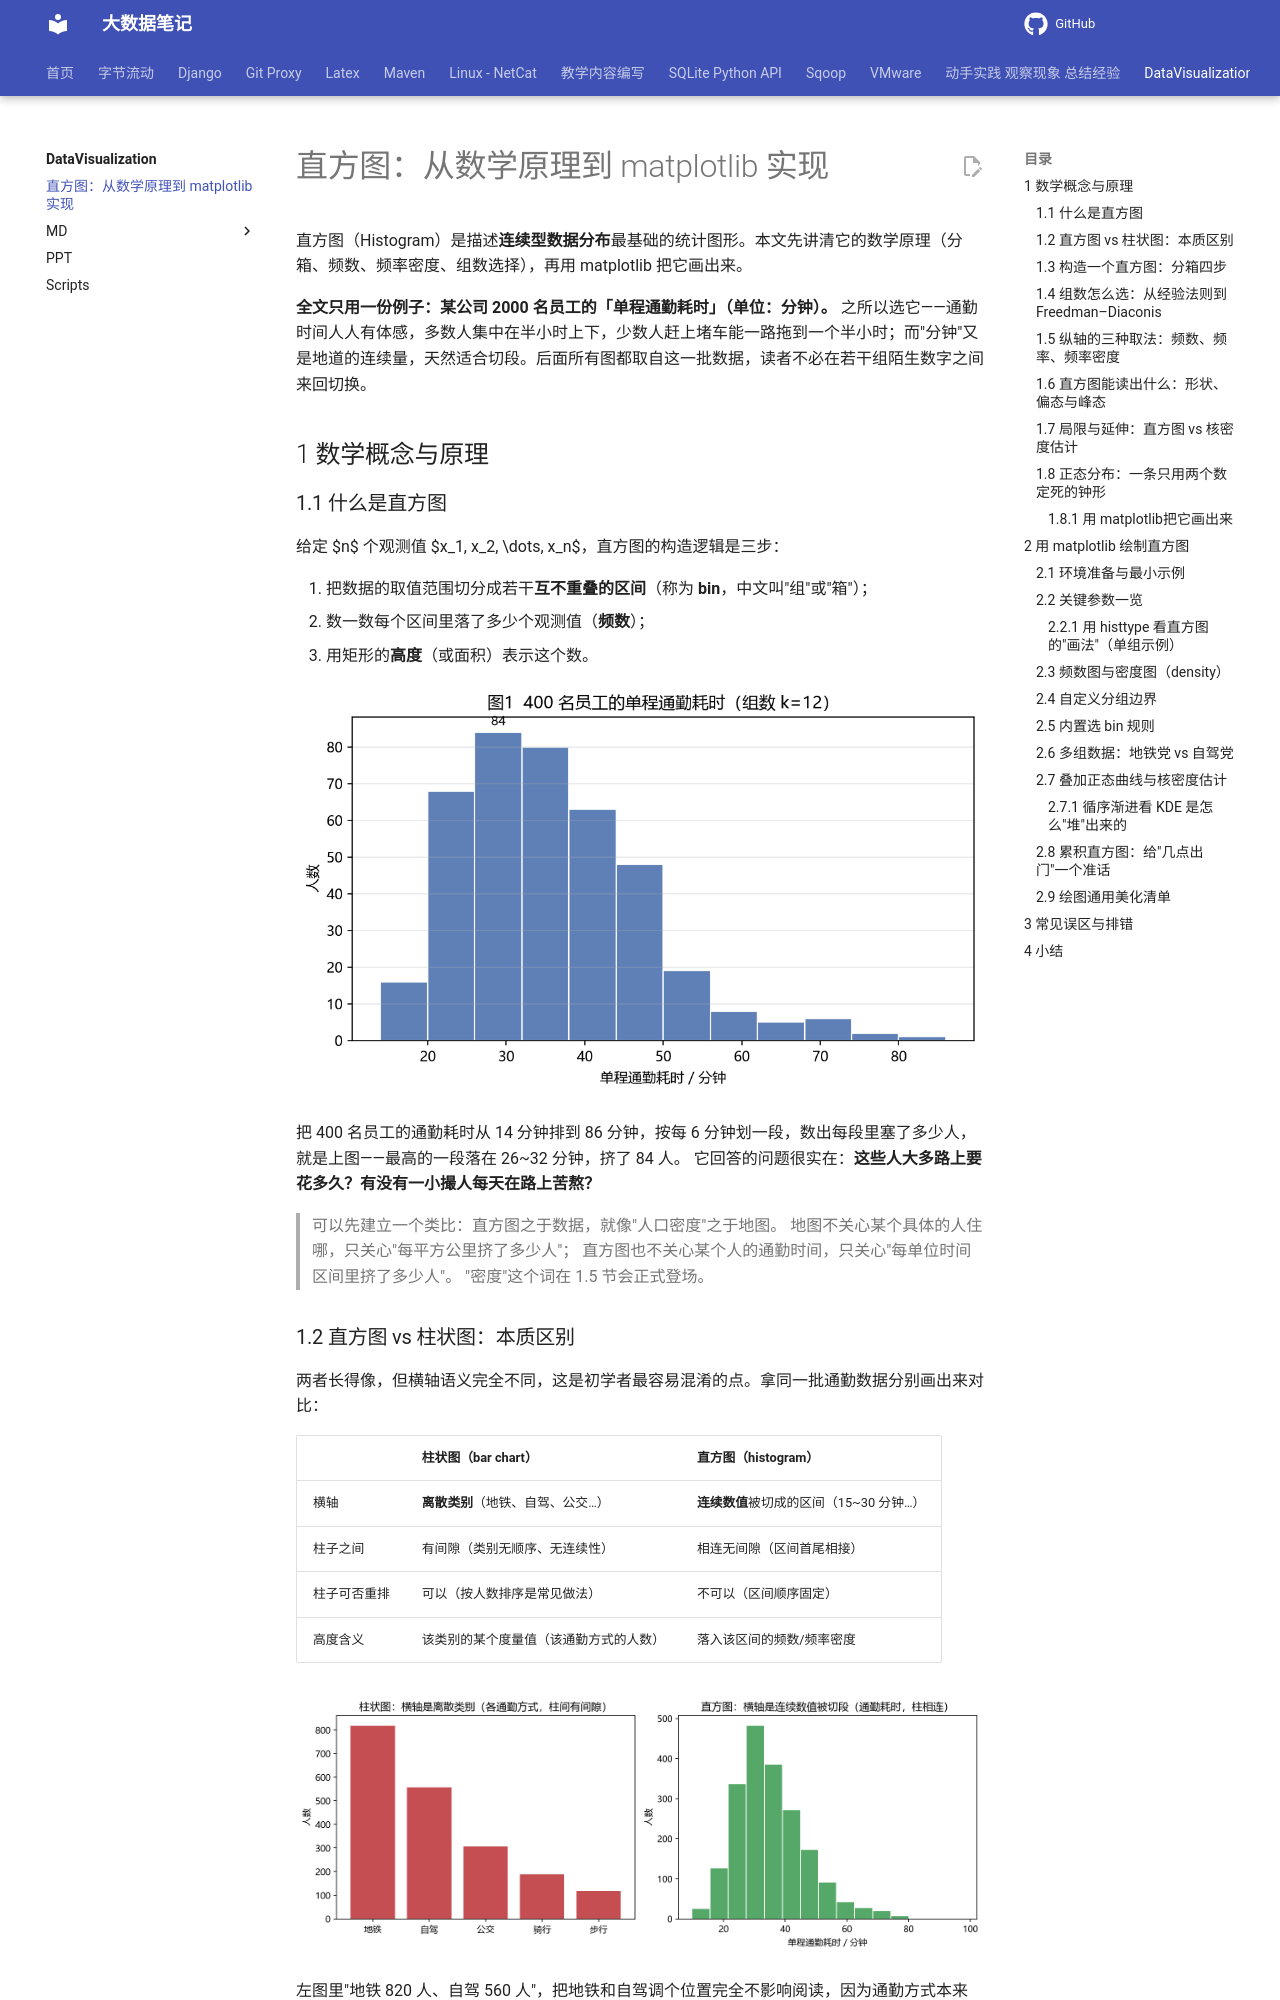

repository: QingYuanQu/studybigdata · page: DataVisualization/histogram/index.html · generator: mkdocs

---
marp: true
headingDivider: 6
theme: python-mini-pptx
---

# 直方图：从数学原理到 matplotlib 实现

直方图（Histogram）是描述**连续型数据分布**最基础的统计图形。本文先讲清它的数学原理（分箱、频数、频率密度、组数选择），再用 matplotlib 把它画出来。

**全文只用一份例子：某公司 2000 名员工的「单程通勤耗时」（单位：分钟）。** 之所以选它——通勤时间人人有体感，多数人集中在半小时上下，少数人赶上堵车能一路拖到一个半小时；而"分钟"又是地道的连续量，天然适合切段。后面所有图都取自这一批数据，读者不必在若干组陌生数字之间来回切换。

## 1 数学概念与原理

### 1.1 什么是直方图

给定 $n$ 个观测值 $x_1, x_2, \dots, x_n$，直方图的构造逻辑是三步：

1. 把数据的取值范围切分成若干**互不重叠的区间**（称为 **bin**，中文叫"组"或"箱"）；
2. 数一数每个区间里落了多少个观测值（**频数**）；
3. 用矩形的**高度**（或面积）表示这个数。

<!--begin-->

![直方图概念](assets/img/hist_01_concept.png)

<!--split-->

把 400 名员工的通勤耗时从 14 分钟排到 86 分钟，按每 6 分钟划一段，数出每段里塞了多少人，就是上图——最高的一段落在 26~32 分钟，挤了 84 人。
它回答的问题很实在：**这些人大多路上要花多久？有没有一小撮人每天在路上苦熬？**

> 可以先建立一个类比：直方图之于数据，就像"人口密度"之于地图。
> 地图不关心某个具体的人住哪，只关心"每平方公里挤了多少人"；
> 直方图也不关心某个人的通勤时间，只关心"每单位时间区间里挤了多少人"。
> "密度"这个词在 1.5 节会正式登场。

<!--end-->

### 1.2 直方图 vs 柱状图：本质区别

两者长得像，但横轴语义完全不同，这是初学者最容易混淆的点。拿同一批通勤数据分别画出来对比：

|              | 柱状图（bar chart）                    | 直方图（histogram）                     |
| ------------ | -------------------------------------- | --------------------------------------- |
| 横轴         | **离散类别**（地铁、自驾、公交…）      | **连续数值**被切成的区间（15~30 分钟…） |
| 柱子之间     | 有间隙（类别无顺序、无连续性）         | 相连无间隙（区间首尾相接）              |
| 柱子可否重排 | 可以（按人数排序是常见做法）           | 不可以（区间顺序固定）                  |
| 高度含义     | 该类别的某个度量值（该通勤方式的人数） | 落入该区间的频数/频率密度               |

![柱状图与直方图对比](assets/img/hist_02_bar_vs_hist.png)

左图里"地铁 820 人、自驾 560 人"，把地铁和自驾调个位置完全不影响阅读，因为通勤方式本来就没有先后之分。
右图不行：相邻两段必须首尾相接，"20 多分钟"天然挨着"30 分钟出头"，谁也不会把"20 分钟"和"60 分钟"摆成相邻的两根柱子。

一句话：**柱状图比较"类别"，直方图展示"分布"**。
